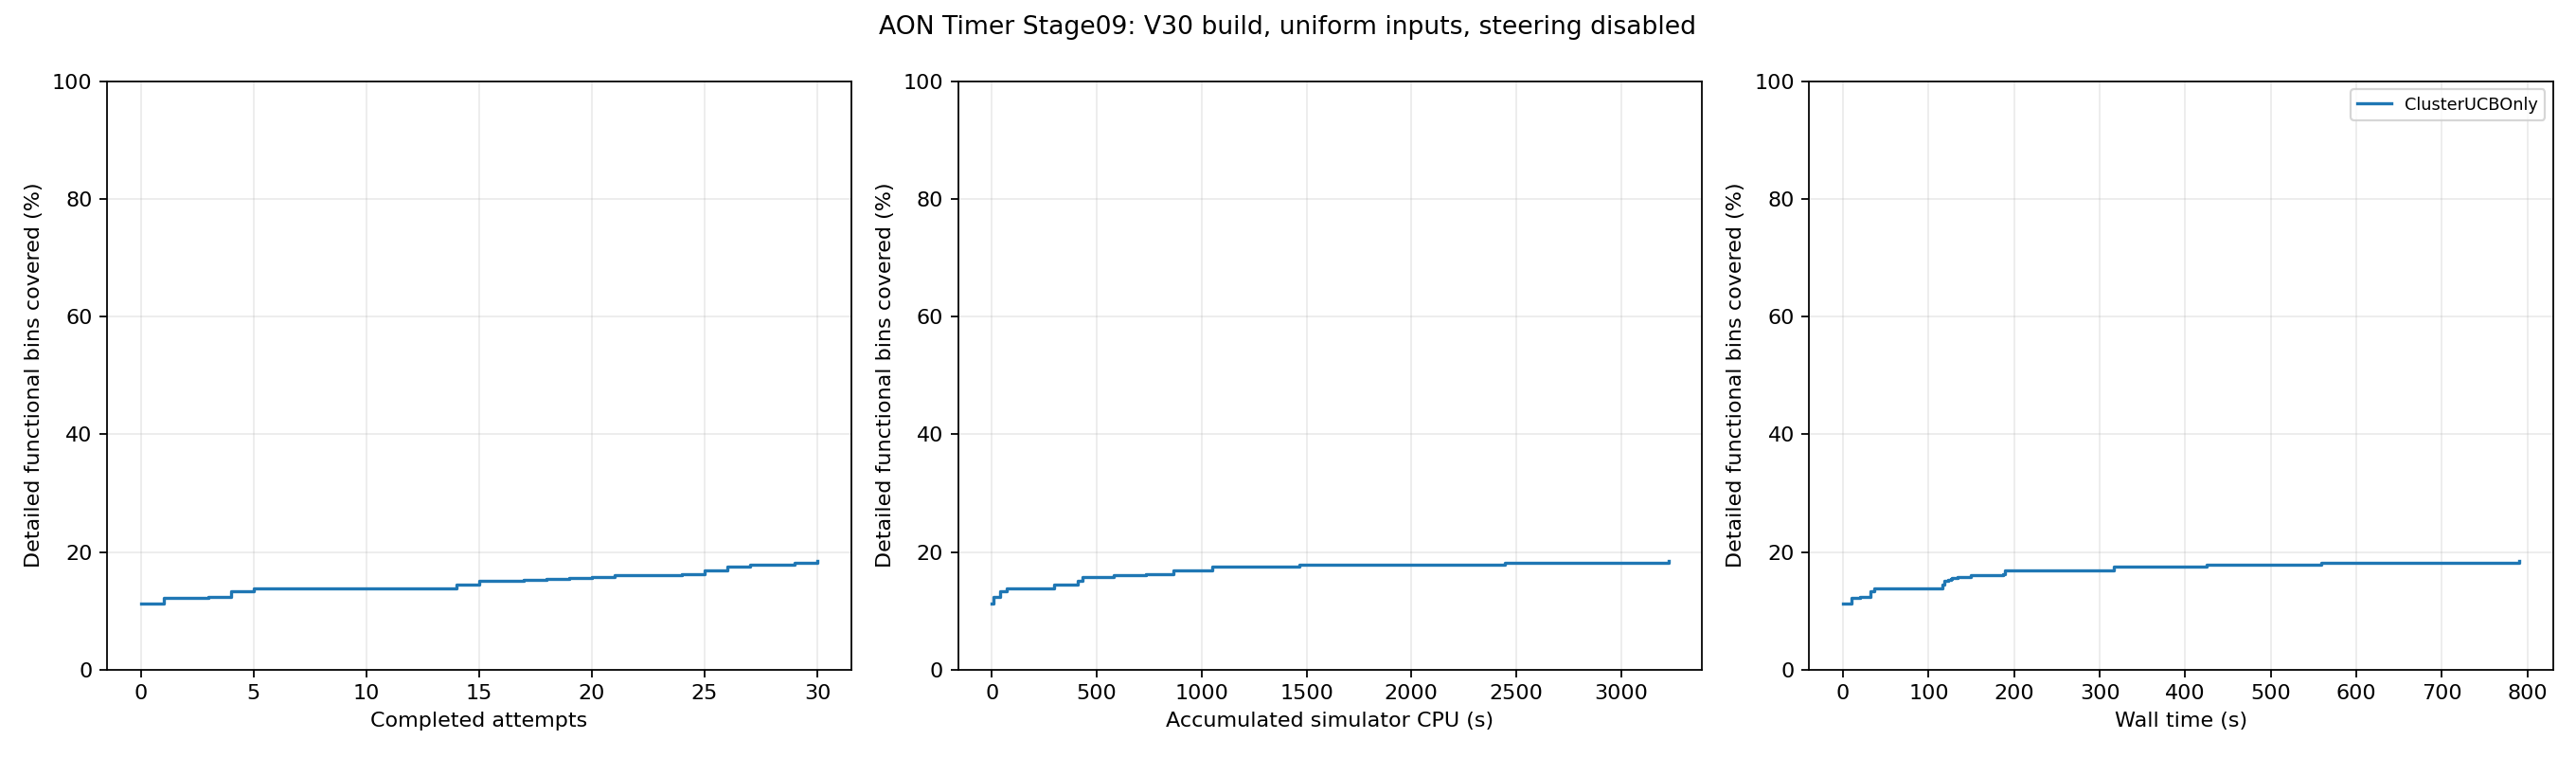

The table this chart was drawn from, first rows:
feedback_order, run_id, accepted, accumulated_simulator_cpu_seconds, wall_seconds, covered_bins, coverage_percent, new_bins
1, 5, True, 6.42, 9.485, 552, 12.25, 44
2, 10, True, 7.35, 14.19, 552, 12.25, 0
3, 11, True, 9.38, 19.77, 555, 12.31, 3
4, 8, True, 38.12, 32.33, 599, 13.29, 44
5, 7, True, 71.09, 36.93, 624, 13.85, 25
6, 12, True, 87.13, 40.45, 624, 13.85, 0
7, 15, True, 88.28, 46.41, 624, 13.85, 0
8, 16, True, 89.24, 51.68, 624, 13.85, 0
9, 13, True, 130.5, 78.97, 624, 13.85, 0
10, 18, True, 132.1, 84.51, 624, 13.85, 0
11, 19, True, 133.3, 89.6, 624, 13.85, 0
12, 14, True, 184.4, 93.22, 625, 13.87, 1
13, 20, True, 185.6, 95.55, 625, 13.87, 0
14, 3, True, 296.5, 115.8, 651, 14.44, 26
15, 9, True, 408.3, 118.1, 682, 15.13, 31
16, 21, True, 429.6, 120.2, 682, 15.13, 0
17, 23, True, 430.6, 122.4, 686, 15.22, 4
18, 24, True, 431.6, 125.5, 696, 15.44, 10
19, 25, True, 432.7, 127.2, 699, 15.51, 3
20, 28, True, 433.9, 133.4, 706, 15.66, 7
21, 4, True, 578.5, 149.7, 725, 16.09, 19
22, 26, True, 613.4, 163.1, 725, 16.09, 0
23, 22, True, 683.1, 170.5, 725, 16.09, 0
24, 29, True, 732.1, 186.7, 730, 16.2, 5
25, 17, True, 863.6, 189.6, 762, 16.91, 32
26, 27, True, 1049, 316.6, 791, 17.55, 29
27, 6, True, 1466, 424.4, 800, 17.75, 9
28, 2, True, 1893, 433.1, 806, 17.88, 6
29, 0, True, 2445, 558.9, 815, 18.08, 9
30, 1, True, 3226, 790.5, 830, 18.42, 15
